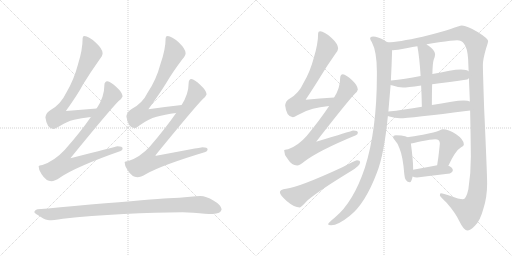
t = 0.00 s
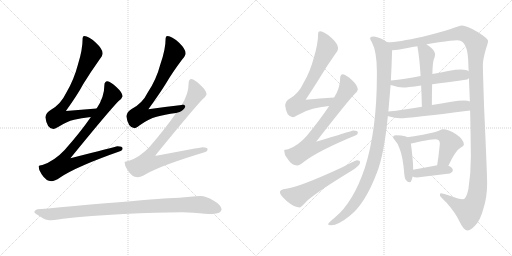
t = 2.74 s
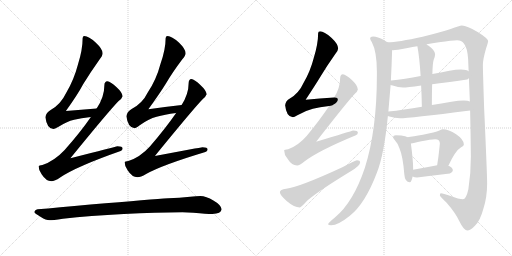
t = 5.48 s
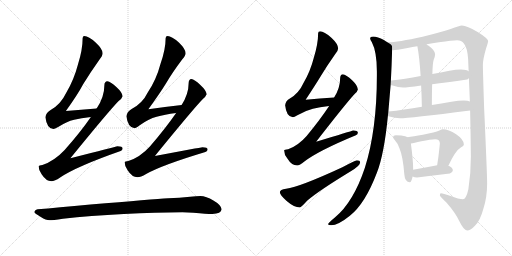
t = 8.22 s
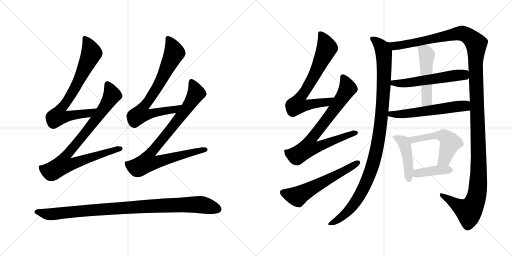
t = 10.96 s
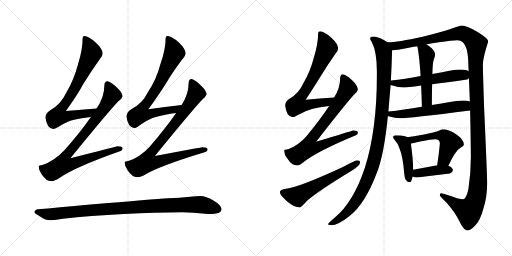
t = 13.70 s

The animated SVG that drew these frames (rendered in a browser with its animation timeline set to each time). Animation: 16 CSS @keyframes rules; one cycle of 13.70 s.

<svg version="1.1" viewBox="0 0 2048 1024" xmlns="http://www.w3.org/2000/svg">
  <g stroke="lightgray" stroke-dasharray="1,1" stroke-width="1" transform="scale(4, 4)">
    <line x1="0" y1="0" x2="256" y2="256"></line>
    <line x1="256" y1="0" x2="0" y2="256"></line>
    <line x1="128" y1="0" x2="128" y2="256"></line>
    <line x1="0" y1="128" x2="256" y2="128"></line>
    <line x1="256" y1="0" x2="512" y2="256"></line>
    <line x1="512" y1="0" x2="256" y2="256"></line>
    <line x1="384" y1="0" x2="384" y2="256"></line>
    <line x1="256" y1="128" x2="512" y2="128"></line>
  </g>
<g transform="scale(1, -1) translate(0, -850)">
   <style type="text/css">
    @keyframes keyframes0 {
      from {
       stroke: black;
       stroke-dashoffset: 758;
       stroke-width: 128;
       }
       71% {
       animation-timing-function: step-end;
       stroke: black;
       stroke-dashoffset: 0;
       stroke-width: 128;
       }
       to {
       stroke: black;
       stroke-width: 1024;
       }
       }
       #make-me-a-hanzi-animation-0 {
         animation: keyframes0 0.866862s both;
         animation-delay: 0.000000s;
         animation-timing-function: linear;
       }
    @keyframes keyframes1 {
      from {
       stroke: black;
       stroke-dashoffset: 883;
       stroke-width: 128;
       }
       74% {
       animation-timing-function: step-end;
       stroke: black;
       stroke-dashoffset: 0;
       stroke-width: 128;
       }
       to {
       stroke: black;
       stroke-width: 1024;
       }
       }
       #make-me-a-hanzi-animation-1 {
         animation: keyframes1 0.968587s both;
         animation-delay: 0.866862s;
         animation-timing-function: linear;
       }
    @keyframes keyframes2 {
      from {
       stroke: black;
       stroke-dashoffset: 763;
       stroke-width: 128;
       }
       71% {
       animation-timing-function: step-end;
       stroke: black;
       stroke-dashoffset: 0;
       stroke-width: 128;
       }
       to {
       stroke: black;
       stroke-width: 1024;
       }
       }
       #make-me-a-hanzi-animation-2 {
         animation: keyframes2 0.870931s both;
         animation-delay: 1.835449s;
         animation-timing-function: linear;
       }
    @keyframes keyframes3 {
      from {
       stroke: black;
       stroke-dashoffset: 884;
       stroke-width: 128;
       }
       74% {
       animation-timing-function: step-end;
       stroke: black;
       stroke-dashoffset: 0;
       stroke-width: 128;
       }
       to {
       stroke: black;
       stroke-width: 1024;
       }
       }
       #make-me-a-hanzi-animation-3 {
         animation: keyframes3 0.969401s both;
         animation-delay: 2.706380s;
         animation-timing-function: linear;
       }
    @keyframes keyframes4 {
      from {
       stroke: black;
       stroke-dashoffset: 991;
       stroke-width: 128;
       }
       76% {
       animation-timing-function: step-end;
       stroke: black;
       stroke-dashoffset: 0;
       stroke-width: 128;
       }
       to {
       stroke: black;
       stroke-width: 1024;
       }
       }
       #make-me-a-hanzi-animation-4 {
         animation: keyframes4 1.056478s both;
         animation-delay: 3.675781s;
         animation-timing-function: linear;
       }
    @keyframes keyframes5 {
      from {
       stroke: black;
       stroke-dashoffset: 716;
       stroke-width: 128;
       }
       70% {
       animation-timing-function: step-end;
       stroke: black;
       stroke-dashoffset: 0;
       stroke-width: 128;
       }
       to {
       stroke: black;
       stroke-width: 1024;
       }
       }
       #make-me-a-hanzi-animation-5 {
         animation: keyframes5 0.832682s both;
         animation-delay: 4.732259s;
         animation-timing-function: linear;
       }
    @keyframes keyframes6 {
      from {
       stroke: black;
       stroke-dashoffset: 789;
       stroke-width: 128;
       }
       72% {
       animation-timing-function: step-end;
       stroke: black;
       stroke-dashoffset: 0;
       stroke-width: 128;
       }
       to {
       stroke: black;
       stroke-width: 1024;
       }
       }
       #make-me-a-hanzi-animation-6 {
         animation: keyframes6 0.892090s both;
         animation-delay: 5.564941s;
         animation-timing-function: linear;
       }
    @keyframes keyframes7 {
      from {
       stroke: black;
       stroke-dashoffset: 593;
       stroke-width: 128;
       }
       66% {
       animation-timing-function: step-end;
       stroke: black;
       stroke-dashoffset: 0;
       stroke-width: 128;
       }
       to {
       stroke: black;
       stroke-width: 1024;
       }
       }
       #make-me-a-hanzi-animation-7 {
         animation: keyframes7 0.732585s both;
         animation-delay: 6.457031s;
         animation-timing-function: linear;
       }
    @keyframes keyframes8 {
      from {
       stroke: black;
       stroke-dashoffset: 1084;
       stroke-width: 128;
       }
       78% {
       animation-timing-function: step-end;
       stroke: black;
       stroke-dashoffset: 0;
       stroke-width: 128;
       }
       to {
       stroke: black;
       stroke-width: 1024;
       }
       }
       #make-me-a-hanzi-animation-8 {
         animation: keyframes8 1.132161s both;
         animation-delay: 7.189616s;
         animation-timing-function: linear;
       }
    @keyframes keyframes9 {
      from {
       stroke: black;
       stroke-dashoffset: 1430;
       stroke-width: 128;
       }
       82% {
       animation-timing-function: step-end;
       stroke: black;
       stroke-dashoffset: 0;
       stroke-width: 128;
       }
       to {
       stroke: black;
       stroke-width: 1024;
       }
       }
       #make-me-a-hanzi-animation-9 {
         animation: keyframes9 1.413737s both;
         animation-delay: 8.321777s;
         animation-timing-function: linear;
       }
    @keyframes keyframes10 {
      from {
       stroke: black;
       stroke-dashoffset: 562;
       stroke-width: 128;
       }
       65% {
       animation-timing-function: step-end;
       stroke: black;
       stroke-dashoffset: 0;
       stroke-width: 128;
       }
       to {
       stroke: black;
       stroke-width: 1024;
       }
       }
       #make-me-a-hanzi-animation-10 {
         animation: keyframes10 0.707357s both;
         animation-delay: 9.735514s;
         animation-timing-function: linear;
       }
    @keyframes keyframes11 {
      from {
       stroke: black;
       stroke-dashoffset: 579;
       stroke-width: 128;
       }
       65% {
       animation-timing-function: step-end;
       stroke: black;
       stroke-dashoffset: 0;
       stroke-width: 128;
       }
       to {
       stroke: black;
       stroke-width: 1024;
       }
       }
       #make-me-a-hanzi-animation-11 {
         animation: keyframes11 0.721191s both;
         animation-delay: 10.442871s;
         animation-timing-function: linear;
       }
    @keyframes keyframes12 {
      from {
       stroke: black;
       stroke-dashoffset: 505;
       stroke-width: 128;
       }
       62% {
       animation-timing-function: step-end;
       stroke: black;
       stroke-dashoffset: 0;
       stroke-width: 128;
       }
       to {
       stroke: black;
       stroke-width: 1024;
       }
       }
       #make-me-a-hanzi-animation-12 {
         animation: keyframes12 0.660970s both;
         animation-delay: 11.164062s;
         animation-timing-function: linear;
       }
    @keyframes keyframes13 {
      from {
       stroke: black;
       stroke-dashoffset: 446;
       stroke-width: 128;
       }
       59% {
       animation-timing-function: step-end;
       stroke: black;
       stroke-dashoffset: 0;
       stroke-width: 128;
       }
       to {
       stroke: black;
       stroke-width: 1024;
       }
       }
       #make-me-a-hanzi-animation-13 {
         animation: keyframes13 0.612956s both;
         animation-delay: 11.825032s;
         animation-timing-function: linear;
       }
    @keyframes keyframes14 {
      from {
       stroke: black;
       stroke-dashoffset: 533;
       stroke-width: 128;
       }
       63% {
       animation-timing-function: step-end;
       stroke: black;
       stroke-dashoffset: 0;
       stroke-width: 128;
       }
       to {
       stroke: black;
       stroke-width: 1024;
       }
       }
       #make-me-a-hanzi-animation-14 {
         animation: keyframes14 0.683757s both;
         animation-delay: 12.437988s;
         animation-timing-function: linear;
       }
    @keyframes keyframes15 {
      from {
       stroke: black;
       stroke-dashoffset: 402;
       stroke-width: 128;
       }
       57% {
       animation-timing-function: step-end;
       stroke: black;
       stroke-dashoffset: 0;
       stroke-width: 128;
       }
       to {
       stroke: black;
       stroke-width: 1024;
       }
       }
       #make-me-a-hanzi-animation-15 {
         animation: keyframes15 0.577148s both;
         animation-delay: 13.121745s;
         animation-timing-function: linear;
       }
</style>
<path d="M 386.5 416.5 Q 324.5 412.5 263.5 406.5 Q 311.5 473.5 332.5 513.5 Q 360.5 559.5 397.5 611.5 Q 410.5 627.5 410.5 637.5 Q 410.5 654.5 382.5 680.5 Q 354.5 706.5 337.5 706.5 Q 330.5 706.5 330.5 697.5 Q 330.5 651.5 311.5 591.5 Q 295.5 530.5 264.5 478.5 Q 242.5 432.5 202.5 410.5 Q 184.5 400.5 181.5 381.5 Q 187.5 335.5 213.5 334.5 Q 218.5 334.5 232.5 342.5 Q 266.5 364.5 296.5 371.5 Q 323.5 377.5 363.5 382.5 C 393.5 386.5 416.5 418.5 386.5 416.5 Z" fill="lightgray"></path> 
<path d="M 429.5 525.5 Q 417.5 524.5 417.5 509.5 Q 417.5 462.5 386.5 416.5 L 363.5 382.5 Q 321.5 321.5 258.5 250.5 Q 217.5 206.5 169.5 190.5 Q 155.5 189.5 154.5 185.5 Q 154.5 168.5 166.5 153.5 Q 184.5 125.5 205.5 125.5 Q 218.5 125.5 240.5 140.5 Q 305.5 184.5 482.5 246.5 Q 490.5 249.5 490.5 257.5 Q 490.5 265.5 469.5 265.5 Q 461.5 263.5 281.5 217.5 Q 435.5 406.5 473.5 445.5 Q 487.5 455.5 490.5 465.5 Q 488.5 481.5 466.5 501.5 Q 442.5 524.5 429.5 525.5 Z" fill="lightgray"></path> 
<path d="M 726.5 430.5 Q 659.5 423.5 593.5 413.5 Q 639.5 477.5 662.5 514.5 Q 689.5 560.5 728.5 612.5 Q 742.5 627.5 742.5 637.5 Q 742.5 654.5 715.5 680.5 Q 686.5 706.5 670.5 706.5 Q 662.5 706.5 662.5 697.5 Q 662.5 652.5 641.5 593.5 Q 625.5 532.5 591.5 481.5 Q 569.5 436.5 526.5 414.5 Q 508.5 404.5 505.5 385.5 Q 511.5 339.5 538.5 337.5 Q 543.5 337.5 557.5 348.5 Q 594.5 375.5 626.5 383.5 Q 657.5 392.5 704.5 398.5 C 734.5 402.5 756.5 433.5 726.5 430.5 Z" fill="lightgray"></path> 
<path d="M 765.5 534.5 Q 754.5 533.5 754.5 517.5 Q 754.5 474.5 726.5 430.5 L 704.5 398.5 Q 661.5 336.5 599.5 264.5 Q 560.5 221.5 513.5 206.5 Q 499.5 205.5 498.5 202.5 Q 498.5 184.5 510.5 169.5 Q 528.5 141.5 549.5 141.5 Q 562.5 141.5 584.5 154.5 Q 648.5 190.5 821.5 242.5 Q 830.5 245.5 830.5 253.5 Q 830.5 261.5 809.5 261.5 Q 801.5 260.5 619.5 226.5 Q 773.5 415.5 810.5 453.5 Q 823.5 464.5 826.5 473.5 Q 824.5 489.5 802.5 509.5 Q 777.5 533.5 765.5 534.5 Z" fill="lightgray"></path> 
<path d="M 729.5 1.5 L 773.5 -0.5 Q 826.5 -5.5 849.5 -5.5 Q 884.5 -4.5 886.5 13.5 Q 883.5 31.5 853.5 48.5 Q 824.5 66.5 801.5 66.5 Q 786.5 66.5 760.5 63.5 Q 717.5 59.5 672.5 57.5 Q 613.5 53.5 361.5 32.5 Q 226.5 19.5 150.5 13.5 Q 137.5 10.5 137.5 1.5 Q 138.5 -2.5 163.5 -17.5 Q 183.5 -30.5 198.5 -30.5 Q 209.5 -30.5 251.5 -24.5 Q 360.5 -12.5 495.5 -5.5 Q 624.5 1.5 729.5 1.5 Z" fill="lightgray"></path> 
<path d="M 1336.5 460.0 Q 1278.5 456.0 1222.5 451.0 Q 1261.5 510.0 1281.5 543.0 Q 1306.5 585.0 1340.5 633.0 Q 1352.5 647.0 1352.5 656.0 Q 1352.5 674.0 1325.5 699.0 Q 1296.5 725.0 1280.5 725.0 Q 1272.5 725.0 1272.5 717.0 Q 1272.5 675.0 1255.5 620.0 Q 1241.5 565.0 1214.5 519.0 Q 1195.5 477.0 1159.5 456.0 Q 1142.5 447.0 1140.5 429.0 Q 1145.5 382.0 1171.5 381.0 Q 1176.5 381.0 1189.5 389.0 Q 1222.5 408.0 1251.5 415.0 Q 1277.5 422.0 1316.5 426.0 C 1346.5 429.0 1366.5 462.0 1336.5 460.0 Z" fill="lightgray"></path> 
<path d="M 1371.5 553.0 Q 1360.5 552.0 1360.5 536.0 Q 1360.5 498.0 1336.5 460.0 L 1316.5 426.0 Q 1279.5 370.0 1226.5 306.0 Q 1192.5 267.0 1152.5 253.0 Q 1137.5 252.0 1136.5 249.0 Q 1136.5 231.0 1149.5 216.0 Q 1166.5 188.0 1188.5 188.0 Q 1198.5 188.0 1217.5 204.0 Q 1273.5 247.0 1423.5 309.0 Q 1431.5 311.0 1431.5 320.0 Q 1431.5 328.0 1412.5 328.0 Q 1405.5 326.0 1264.5 283.0 Q 1386.5 440.0 1418.5 474.0 Q 1429.5 483.0 1431.5 492.0 Q 1430.5 508.0 1409.5 528.0 Q 1383.5 552.0 1371.5 553.0 Z" fill="lightgray"></path> 
<path d="M 1427.5 209.0 Q 1422.5 209.0 1369.5 181.0 Q 1198.5 102.0 1144.5 95.0 Q 1119.5 92.0 1119.5 81.0 Q 1119.5 71.0 1145.5 47.0 Q 1176.5 20.0 1199.5 20.0 Q 1203.5 20.0 1229.5 48.0 Q 1273.5 86.0 1401.5 164.0 Q 1440.5 187.0 1440.5 200.0 Q 1440.5 209.0 1427.5 209.0 Z" fill="lightgray"></path> 
<path d="M 1492.5 704.0 Q 1480.5 704.0 1480.5 696.0 Q 1480.5 692.0 1487.5 681.0 Q 1507.5 643.0 1507.5 564.0 L 1507.5 549.0 Q 1507.5 330.0 1459.5 179.0 Q 1413.5 41.0 1339.5 -20.0 Q 1312.5 -42.0 1312.5 -47.0 Q 1312.5 -50.0 1324.5 -51.0 Q 1352.5 -51.0 1399.5 -13.0 Q 1460.5 35.0 1507.5 159.0 Q 1536.5 232.0 1551.5 386.0 L 1553.5 404.0 Q 1557.5 452.0 1562.5 510.0 L 1563.5 528.0 Q 1566.5 584.0 1568.5 650.0 C 1569.5 669.0 1569.5 669.0 1549.5 681.0 Q 1543.5 685.0 1535.5 690.0 Q 1510.5 704.0 1492.5 704.0 Z" fill="lightgray"></path> 
<path d="M 1880.5 408.0 Q 1882.5 319.0 1883.5 224.0 Q 1883.5 155.0 1873.5 93.0 Q 1864.5 53.0 1851.5 53.0 Q 1837.5 53.0 1799.5 67.0 Q 1772.5 77.0 1763.5 77.0 Q 1759.5 77.0 1759.5 68.0 Q 1761.5 63.0 1786.5 39.0 Q 1822.5 -2.0 1838.5 -37.0 Q 1854.5 -70.0 1868.5 -72.0 Q 1882.5 -72.0 1900.5 -52.0 Q 1920.5 -33.0 1933.5 15.0 Q 1948.5 61.0 1948.5 116.0 Q 1948.5 155.0 1936.5 418.0 Q 1931.5 568.0 1931.5 590.0 Q 1931.5 613.0 1944.5 657.0 Q 1952.5 681.0 1952.5 685.0 Q 1952.5 696.0 1910.5 722.0 Q 1867.5 748.0 1847.5 748.0 Q 1838.5 747.0 1802.5 734.0 Q 1771.5 723.0 1690.5 703.0 Q 1590.5 681.0 1551.5 681.0 L 1549.5 681.0 C 1519.5 679.0 1538.5 647.0 1568.5 650.0 Q 1569.5 649.0 1572.5 649.0 Q 1582.5 649.0 1630.5 658.0 Q 1649.5 662.0 1669.5 665.0 L 1706.5 673.0 Q 1729.5 677.0 1755.5 681.0 Q 1809.5 689.0 1828.5 689.0 Q 1845.5 689.0 1855.5 676.0 Q 1869.5 659.0 1872.5 614.0 Q 1873.5 590.0 1874.5 565.0 L 1875.5 538.0 Q 1877.5 492.0 1879.5 444.0 L 1880.5 408.0 Z" fill="lightgray"></path> 
<path d="M 1562.5 510.0 Q 1564.5 509.0 1570.5 508.0 Q 1592.5 500.0 1612.5 500.0 Q 1627.5 500.0 1684.5 508.0 L 1728.5 513.0 Q 1784.5 520.0 1868.5 532.0 Q 1873.5 534.0 1875.5 538.0 C 1896.5 555.0 1896.5 555.0 1874.5 565.0 Q 1867.5 571.0 1843.5 572.0 Q 1824.5 572.0 1797.5 567.0 Q 1763.5 560.0 1729.5 554.0 L 1682.5 546.0 Q 1617.5 534.0 1564.5 528.0 L 1563.5 528.0 C 1533.5 525.0 1533.5 518.0 1562.5 510.0 Z" fill="lightgray"></path> 
<path d="M 1551.5 386.0 Q 1553.5 385.0 1557.5 384.0 Q 1580.5 377.0 1599.5 377.0 Q 1636.5 377.0 1880.5 408.0 C 1910.5 412.0 1908.5 436.0 1879.5 444.0 Q 1871.5 448.0 1855.5 448.0 Q 1834.5 448.0 1805.5 443.0 Q 1764.5 436.0 1727.5 430.0 L 1687.5 423.0 Q 1613.5 410.0 1553.5 404.0 C 1523.5 401.0 1522.5 395.0 1551.5 386.0 Z" fill="lightgray"></path> 
<path d="M 1684.5 508.0 Q 1686.5 470.0 1687.5 423.0 C 1688.5 393.0 1727.5 400.0 1727.5 430.0 Q 1727.5 476.0 1728.5 513.0 L 1729.5 554.0 Q 1730.5 598.0 1734.5 610.0 Q 1740.5 626.0 1740.5 633.0 Q 1740.5 648.0 1714.5 667.0 Q 1710.5 669.0 1706.5 673.0 C 1683.5 692.0 1664.5 695.0 1669.5 665.0 Q 1677.5 624.0 1682.5 546.0 L 1684.5 508.0 Z" fill="lightgray"></path> 
<path d="M 1583.5 309.0 Q 1572.5 309.0 1572.5 301.0 Q 1572.5 297.0 1579.5 289.0 Q 1591.5 277.0 1598.5 255.0 Q 1611.5 225.0 1617.5 151.0 Q 1619.5 122.0 1639.5 121.0 Q 1645.5 121.0 1650.5 144.0 L 1652.5 171.0 L 1652.5 177.0 Q 1652.5 209.0 1643.5 276.0 C 1641.5 295.0 1641.5 295.0 1629.5 301.0 Q 1626.5 304.0 1620.5 305.0 Q 1607.5 309.0 1583.5 309.0 Z" fill="lightgray"></path> 
<path d="M 1793.5 187.0 Q 1821.5 248.0 1844.5 261.0 Q 1855.5 266.0 1855.5 272.0 Q 1855.5 292.0 1824.5 313.0 Q 1793.5 333.0 1771.5 333.0 Q 1767.5 333.0 1757.5 328.0 Q 1741.5 321.0 1691.5 311.0 Q 1652.5 304.0 1629.5 301.0 C 1599.5 297.0 1614.5 270.0 1643.5 276.0 Q 1654.5 278.0 1685.5 285.0 Q 1723.5 293.0 1740.5 293.0 Q 1759.5 293.0 1759.5 276.0 Q 1753.5 217.0 1750.5 202.0 Q 1749.5 195.0 1748.5 189.0 C 1743.5 159.0 1780.5 160.0 1793.5 187.0 Z" fill="lightgray"></path> 
<path d="M 1650.5 144.0 Q 1657.5 140.0 1668.5 140.0 Q 1731.5 148.0 1799.5 156.0 Q 1811.5 162.0 1811.5 169.0 Q 1811.5 178.0 1796.5 186.0 Q 1795.5 186.0 1793.5 187.0 L 1748.5 189.0 Q 1723.5 185.0 1652.5 171.0 C 1623.5 165.0 1623.5 156.0 1650.5 144.0 Z" fill="lightgray"></path> 
      <clipPath id="make-me-a-hanzi-clip-0">
      <path d="M 386.5 416.5 Q 324.5 412.5 263.5 406.5 Q 311.5 473.5 332.5 513.5 Q 360.5 559.5 397.5 611.5 Q 410.5 627.5 410.5 637.5 Q 410.5 654.5 382.5 680.5 Q 354.5 706.5 337.5 706.5 Q 330.5 706.5 330.5 697.5 Q 330.5 651.5 311.5 591.5 Q 295.5 530.5 264.5 478.5 Q 242.5 432.5 202.5 410.5 Q 184.5 400.5 181.5 381.5 Q 187.5 335.5 213.5 334.5 Q 218.5 334.5 232.5 342.5 Q 266.5 364.5 296.5 371.5 Q 323.5 377.5 363.5 382.5 C 393.5 386.5 416.5 418.5 386.5 416.5 Z" fill="lightgray"></path>
      </clipPath>
      <path clip-path="url(#make-me-a-hanzi-clip-0)" d="M 340.5 696.5 L 365.5 638.5 L 299.5 496.5 L 246.5 419.5 L 232.5 385.5 L 255.5 382.5 L 354.5 397.5 L 378.5 413.5 " fill="none" id="make-me-a-hanzi-animation-0" stroke-dasharray="630 1260" stroke-linecap="round"></path>

      <clipPath id="make-me-a-hanzi-clip-1">
      <path d="M 429.5 525.5 Q 417.5 524.5 417.5 509.5 Q 417.5 462.5 386.5 416.5 L 363.5 382.5 Q 321.5 321.5 258.5 250.5 Q 217.5 206.5 169.5 190.5 Q 155.5 189.5 154.5 185.5 Q 154.5 168.5 166.5 153.5 Q 184.5 125.5 205.5 125.5 Q 218.5 125.5 240.5 140.5 Q 305.5 184.5 482.5 246.5 Q 490.5 249.5 490.5 257.5 Q 490.5 265.5 469.5 265.5 Q 461.5 263.5 281.5 217.5 Q 435.5 406.5 473.5 445.5 Q 487.5 455.5 490.5 465.5 Q 488.5 481.5 466.5 501.5 Q 442.5 524.5 429.5 525.5 Z" fill="lightgray"></path>
      </clipPath>
      <path clip-path="url(#make-me-a-hanzi-clip-1)" d="M 430.5 512.5 L 448.5 471.5 L 443.5 460.5 L 347.5 325.5 L 266.5 231.5 L 256.5 215.5 L 254.5 191.5 L 283.5 192.5 L 348.5 217.5 L 481.5 255.5 " fill="none" id="make-me-a-hanzi-animation-1" stroke-dasharray="755 1510" stroke-linecap="round"></path>

      <clipPath id="make-me-a-hanzi-clip-2">
      <path d="M 726.5 430.5 Q 659.5 423.5 593.5 413.5 Q 639.5 477.5 662.5 514.5 Q 689.5 560.5 728.5 612.5 Q 742.5 627.5 742.5 637.5 Q 742.5 654.5 715.5 680.5 Q 686.5 706.5 670.5 706.5 Q 662.5 706.5 662.5 697.5 Q 662.5 652.5 641.5 593.5 Q 625.5 532.5 591.5 481.5 Q 569.5 436.5 526.5 414.5 Q 508.5 404.5 505.5 385.5 Q 511.5 339.5 538.5 337.5 Q 543.5 337.5 557.5 348.5 Q 594.5 375.5 626.5 383.5 Q 657.5 392.5 704.5 398.5 C 734.5 402.5 756.5 433.5 726.5 430.5 Z" fill="lightgray"></path>
      </clipPath>
      <path clip-path="url(#make-me-a-hanzi-clip-2)" d="M 673.5 696.5 L 697.5 639.5 L 640.5 521.5 L 572.5 421.5 L 562.5 394.5 L 582.5 391.5 L 696.5 411.5 L 719.5 427.5 " fill="none" id="make-me-a-hanzi-animation-2" stroke-dasharray="635 1270" stroke-linecap="round"></path>

      <clipPath id="make-me-a-hanzi-clip-3">
      <path d="M 765.5 534.5 Q 754.5 533.5 754.5 517.5 Q 754.5 474.5 726.5 430.5 L 704.5 398.5 Q 661.5 336.5 599.5 264.5 Q 560.5 221.5 513.5 206.5 Q 499.5 205.5 498.5 202.5 Q 498.5 184.5 510.5 169.5 Q 528.5 141.5 549.5 141.5 Q 562.5 141.5 584.5 154.5 Q 648.5 190.5 821.5 242.5 Q 830.5 245.5 830.5 253.5 Q 830.5 261.5 809.5 261.5 Q 801.5 260.5 619.5 226.5 Q 773.5 415.5 810.5 453.5 Q 823.5 464.5 826.5 473.5 Q 824.5 489.5 802.5 509.5 Q 777.5 533.5 765.5 534.5 Z" fill="lightgray"></path>
      </clipPath>
      <path clip-path="url(#make-me-a-hanzi-clip-3)" d="M 766.5 522.5 L 784.5 477.5 L 707.5 364.5 L 596.5 231.5 L 590.5 200.5 L 619.5 199.5 L 821.5 251.5 " fill="none" id="make-me-a-hanzi-animation-3" stroke-dasharray="756 1512" stroke-linecap="round"></path>

      <clipPath id="make-me-a-hanzi-clip-4">
      <path d="M 729.5 1.5 L 773.5 -0.5 Q 826.5 -5.5 849.5 -5.5 Q 884.5 -4.5 886.5 13.5 Q 883.5 31.5 853.5 48.5 Q 824.5 66.5 801.5 66.5 Q 786.5 66.5 760.5 63.5 Q 717.5 59.5 672.5 57.5 Q 613.5 53.5 361.5 32.5 Q 226.5 19.5 150.5 13.5 Q 137.5 10.5 137.5 1.5 Q 138.5 -2.5 163.5 -17.5 Q 183.5 -30.5 198.5 -30.5 Q 209.5 -30.5 251.5 -24.5 Q 360.5 -12.5 495.5 -5.5 Q 624.5 1.5 729.5 1.5 Z" fill="lightgray"></path>
      </clipPath>
      <path clip-path="url(#make-me-a-hanzi-clip-4)" d="M 143.5 3.5 L 201.5 -6.5 L 399.5 13.5 L 771.5 32.5 L 810.5 30.5 L 873.5 13.5 " fill="none" id="make-me-a-hanzi-animation-4" stroke-dasharray="863 1726" stroke-linecap="round"></path>

      <clipPath id="make-me-a-hanzi-clip-5">
      <path d="M 1336.5 460.0 Q 1278.5 456.0 1222.5 451.0 Q 1261.5 510.0 1281.5 543.0 Q 1306.5 585.0 1340.5 633.0 Q 1352.5 647.0 1352.5 656.0 Q 1352.5 674.0 1325.5 699.0 Q 1296.5 725.0 1280.5 725.0 Q 1272.5 725.0 1272.5 717.0 Q 1272.5 675.0 1255.5 620.0 Q 1241.5 565.0 1214.5 519.0 Q 1195.5 477.0 1159.5 456.0 Q 1142.5 447.0 1140.5 429.0 Q 1145.5 382.0 1171.5 381.0 Q 1176.5 381.0 1189.5 389.0 Q 1222.5 408.0 1251.5 415.0 Q 1277.5 422.0 1316.5 426.0 C 1346.5 429.0 1366.5 462.0 1336.5 460.0 Z" fill="lightgray"></path>
      </clipPath>
      <path clip-path="url(#make-me-a-hanzi-clip-5)" d="M 1283.5 714.0 L 1307.5 658.0 L 1258.5 551.0 L 1194.5 446.0 L 1193.5 430.0 L 1226.5 429.0 L 1306.5 441.0 L 1329.5 457.0 " fill="none" id="make-me-a-hanzi-animation-5" stroke-dasharray="588 1176" stroke-linecap="round"></path>

      <clipPath id="make-me-a-hanzi-clip-6">
      <path d="M 1371.5 553.0 Q 1360.5 552.0 1360.5 536.0 Q 1360.5 498.0 1336.5 460.0 L 1316.5 426.0 Q 1279.5 370.0 1226.5 306.0 Q 1192.5 267.0 1152.5 253.0 Q 1137.5 252.0 1136.5 249.0 Q 1136.5 231.0 1149.5 216.0 Q 1166.5 188.0 1188.5 188.0 Q 1198.5 188.0 1217.5 204.0 Q 1273.5 247.0 1423.5 309.0 Q 1431.5 311.0 1431.5 320.0 Q 1431.5 328.0 1412.5 328.0 Q 1405.5 326.0 1264.5 283.0 Q 1386.5 440.0 1418.5 474.0 Q 1429.5 483.0 1431.5 492.0 Q 1430.5 508.0 1409.5 528.0 Q 1383.5 552.0 1371.5 553.0 Z" fill="lightgray"></path>
      </clipPath>
      <path clip-path="url(#make-me-a-hanzi-clip-6)" d="M 1372.5 541.0 L 1390.5 495.0 L 1320.5 390.0 L 1248.5 299.0 L 1233.5 260.0 L 1274.5 263.0 L 1308.5 280.0 L 1422.5 318.0 " fill="none" id="make-me-a-hanzi-animation-6" stroke-dasharray="661 1322" stroke-linecap="round"></path>

      <clipPath id="make-me-a-hanzi-clip-7">
      <path d="M 1427.5 209.0 Q 1422.5 209.0 1369.5 181.0 Q 1198.5 102.0 1144.5 95.0 Q 1119.5 92.0 1119.5 81.0 Q 1119.5 71.0 1145.5 47.0 Q 1176.5 20.0 1199.5 20.0 Q 1203.5 20.0 1229.5 48.0 Q 1273.5 86.0 1401.5 164.0 Q 1440.5 187.0 1440.5 200.0 Q 1440.5 209.0 1427.5 209.0 Z" fill="lightgray"></path>
      </clipPath>
      <path clip-path="url(#make-me-a-hanzi-clip-7)" d="M 1130.5 80.0 L 1189.5 64.0 L 1430.5 199.0 " fill="none" id="make-me-a-hanzi-animation-7" stroke-dasharray="465 930" stroke-linecap="round"></path>

      <clipPath id="make-me-a-hanzi-clip-8">
      <path d="M 1492.5 704.0 Q 1480.5 704.0 1480.5 696.0 Q 1480.5 692.0 1487.5 681.0 Q 1507.5 643.0 1507.5 564.0 L 1507.5 549.0 Q 1507.5 330.0 1459.5 179.0 Q 1413.5 41.0 1339.5 -20.0 Q 1312.5 -42.0 1312.5 -47.0 Q 1312.5 -50.0 1324.5 -51.0 Q 1352.5 -51.0 1399.5 -13.0 Q 1460.5 35.0 1507.5 159.0 Q 1536.5 232.0 1551.5 386.0 L 1553.5 404.0 Q 1557.5 452.0 1562.5 510.0 L 1563.5 528.0 Q 1566.5 584.0 1568.5 650.0 C 1569.5 669.0 1569.5 669.0 1549.5 681.0 Q 1543.5 685.0 1535.5 690.0 Q 1510.5 704.0 1492.5 704.0 Z" fill="lightgray"></path>
      </clipPath>
      <path clip-path="url(#make-me-a-hanzi-clip-8)" d="M 1489.5 696.0 L 1524.5 664.0 L 1536.5 627.0 L 1531.5 442.0 L 1521.5 340.0 L 1501.5 229.0 L 1473.5 141.0 L 1430.5 54.0 L 1381.5 -6.0 L 1319.5 -47.0 " fill="none" id="make-me-a-hanzi-animation-8" stroke-dasharray="956 1912" stroke-linecap="round"></path>

      <clipPath id="make-me-a-hanzi-clip-9">
      <path d="M 1880.5 408.0 Q 1882.5 319.0 1883.5 224.0 Q 1883.5 155.0 1873.5 93.0 Q 1864.5 53.0 1851.5 53.0 Q 1837.5 53.0 1799.5 67.0 Q 1772.5 77.0 1763.5 77.0 Q 1759.5 77.0 1759.5 68.0 Q 1761.5 63.0 1786.5 39.0 Q 1822.5 -2.0 1838.5 -37.0 Q 1854.5 -70.0 1868.5 -72.0 Q 1882.5 -72.0 1900.5 -52.0 Q 1920.5 -33.0 1933.5 15.0 Q 1948.5 61.0 1948.5 116.0 Q 1948.5 155.0 1936.5 418.0 Q 1931.5 568.0 1931.5 590.0 Q 1931.5 613.0 1944.5 657.0 Q 1952.5 681.0 1952.5 685.0 Q 1952.5 696.0 1910.5 722.0 Q 1867.5 748.0 1847.5 748.0 Q 1838.5 747.0 1802.5 734.0 Q 1771.5 723.0 1690.5 703.0 Q 1590.5 681.0 1551.5 681.0 L 1549.5 681.0 C 1519.5 679.0 1538.5 647.0 1568.5 650.0 Q 1569.5 649.0 1572.5 649.0 Q 1582.5 649.0 1630.5 658.0 Q 1649.5 662.0 1669.5 665.0 L 1706.5 673.0 Q 1729.5 677.0 1755.5 681.0 Q 1809.5 689.0 1828.5 689.0 Q 1845.5 689.0 1855.5 676.0 Q 1869.5 659.0 1872.5 614.0 Q 1873.5 590.0 1874.5 565.0 L 1875.5 538.0 Q 1877.5 492.0 1879.5 444.0 L 1880.5 408.0 Z" fill="lightgray"></path>
      </clipPath>
      <path clip-path="url(#make-me-a-hanzi-clip-9)" d="M 1556.5 677.0 L 1583.5 666.0 L 1617.5 670.0 L 1849.5 717.0 L 1885.5 697.0 L 1904.5 674.0 L 1914.5 146.0 L 1904.5 57.0 L 1886.5 19.0 L 1873.5 6.0 L 1766.5 70.0 " fill="none" id="make-me-a-hanzi-animation-9" stroke-dasharray="1302 2604" stroke-linecap="round"></path>

      <clipPath id="make-me-a-hanzi-clip-10">
      <path d="M 1562.5 510.0 Q 1564.5 509.0 1570.5 508.0 Q 1592.5 500.0 1612.5 500.0 Q 1627.5 500.0 1684.5 508.0 L 1728.5 513.0 Q 1784.5 520.0 1868.5 532.0 Q 1873.5 534.0 1875.5 538.0 C 1896.5 555.0 1896.5 555.0 1874.5 565.0 Q 1867.5 571.0 1843.5 572.0 Q 1824.5 572.0 1797.5 567.0 Q 1763.5 560.0 1729.5 554.0 L 1682.5 546.0 Q 1617.5 534.0 1564.5 528.0 L 1563.5 528.0 C 1533.5 525.0 1533.5 518.0 1562.5 510.0 Z" fill="lightgray"></path>
      </clipPath>
      <path clip-path="url(#make-me-a-hanzi-clip-10)" d="M 1564.5 523.0 L 1581.5 516.0 L 1606.5 516.0 L 1809.5 547.0 L 1851.5 551.0 L 1864.5 544.0 " fill="none" id="make-me-a-hanzi-animation-10" stroke-dasharray="434 868" stroke-linecap="round"></path>

      <clipPath id="make-me-a-hanzi-clip-11">
      <path d="M 1551.5 386.0 Q 1553.5 385.0 1557.5 384.0 Q 1580.5 377.0 1599.5 377.0 Q 1636.5 377.0 1880.5 408.0 C 1910.5 412.0 1908.5 436.0 1879.5 444.0 Q 1871.5 448.0 1855.5 448.0 Q 1834.5 448.0 1805.5 443.0 Q 1764.5 436.0 1727.5 430.0 L 1687.5 423.0 Q 1613.5 410.0 1553.5 404.0 C 1523.5 401.0 1522.5 395.0 1551.5 386.0 Z" fill="lightgray"></path>
      </clipPath>
      <path clip-path="url(#make-me-a-hanzi-clip-11)" d="M 1556.5 390.0 L 1858.5 426.0 L 1872.5 438.0 " fill="none" id="make-me-a-hanzi-animation-11" stroke-dasharray="451 902" stroke-linecap="round"></path>

      <clipPath id="make-me-a-hanzi-clip-12">
      <path d="M 1684.5 508.0 Q 1686.5 470.0 1687.5 423.0 C 1688.5 393.0 1727.5 400.0 1727.5 430.0 Q 1727.5 476.0 1728.5 513.0 L 1729.5 554.0 Q 1730.5 598.0 1734.5 610.0 Q 1740.5 626.0 1740.5 633.0 Q 1740.5 648.0 1714.5 667.0 Q 1710.5 669.0 1706.5 673.0 C 1683.5 692.0 1664.5 695.0 1669.5 665.0 Q 1677.5 624.0 1682.5 546.0 L 1684.5 508.0 Z" fill="lightgray"></path>
      </clipPath>
      <path clip-path="url(#make-me-a-hanzi-clip-12)" d="M 1676.5 661.0 L 1700.5 644.0 L 1707.5 631.0 L 1707.5 452.0 L 1692.5 431.0 " fill="none" id="make-me-a-hanzi-animation-12" stroke-dasharray="377 754" stroke-linecap="round"></path>

      <clipPath id="make-me-a-hanzi-clip-13">
      <path d="M 1583.5 309.0 Q 1572.5 309.0 1572.5 301.0 Q 1572.5 297.0 1579.5 289.0 Q 1591.5 277.0 1598.5 255.0 Q 1611.5 225.0 1617.5 151.0 Q 1619.5 122.0 1639.5 121.0 Q 1645.5 121.0 1650.5 144.0 L 1652.5 171.0 L 1652.5 177.0 Q 1652.5 209.0 1643.5 276.0 C 1641.5 295.0 1641.5 295.0 1629.5 301.0 Q 1626.5 304.0 1620.5 305.0 Q 1607.5 309.0 1583.5 309.0 Z" fill="lightgray"></path>
      </clipPath>
      <path clip-path="url(#make-me-a-hanzi-clip-13)" d="M 1582.5 299.0 L 1613.5 282.0 L 1621.5 264.0 L 1636.5 130.0 " fill="none" id="make-me-a-hanzi-animation-13" stroke-dasharray="318 636" stroke-linecap="round"></path>

      <clipPath id="make-me-a-hanzi-clip-14">
      <path d="M 1793.5 187.0 Q 1821.5 248.0 1844.5 261.0 Q 1855.5 266.0 1855.5 272.0 Q 1855.5 292.0 1824.5 313.0 Q 1793.5 333.0 1771.5 333.0 Q 1767.5 333.0 1757.5 328.0 Q 1741.5 321.0 1691.5 311.0 Q 1652.5 304.0 1629.5 301.0 C 1599.5 297.0 1614.5 270.0 1643.5 276.0 Q 1654.5 278.0 1685.5 285.0 Q 1723.5 293.0 1740.5 293.0 Q 1759.5 293.0 1759.5 276.0 Q 1753.5 217.0 1750.5 202.0 Q 1749.5 195.0 1748.5 189.0 C 1743.5 159.0 1780.5 160.0 1793.5 187.0 Z" fill="lightgray"></path>
      </clipPath>
      <path clip-path="url(#make-me-a-hanzi-clip-14)" d="M 1636.5 297.0 L 1657.5 291.0 L 1702.5 303.0 L 1760.5 308.0 L 1781.5 302.0 L 1801.5 278.0 L 1776.5 212.0 L 1756.5 194.0 " fill="none" id="make-me-a-hanzi-animation-14" stroke-dasharray="405 810" stroke-linecap="round"></path>

      <clipPath id="make-me-a-hanzi-clip-15">
      <path d="M 1650.5 144.0 Q 1657.5 140.0 1668.5 140.0 Q 1731.5 148.0 1799.5 156.0 Q 1811.5 162.0 1811.5 169.0 Q 1811.5 178.0 1796.5 186.0 Q 1795.5 186.0 1793.5 187.0 L 1748.5 189.0 Q 1723.5 185.0 1652.5 171.0 C 1623.5 165.0 1623.5 156.0 1650.5 144.0 Z" fill="lightgray"></path>
      </clipPath>
      <path clip-path="url(#make-me-a-hanzi-clip-15)" d="M 1657.5 150.0 L 1669.5 158.0 L 1727.5 167.0 L 1800.5 170.0 " fill="none" id="make-me-a-hanzi-animation-15" stroke-dasharray="274 548" stroke-linecap="round"></path>

</g>
</svg>
